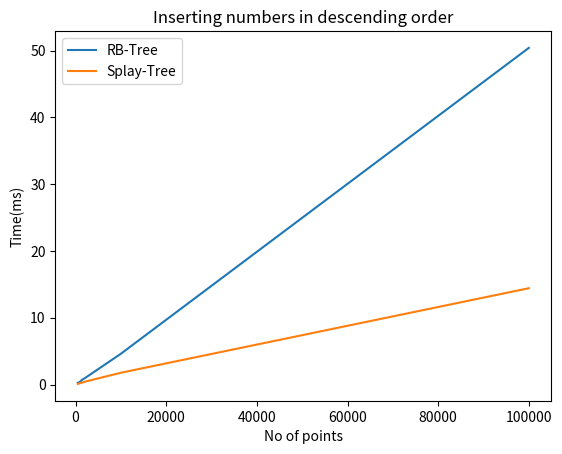

This chart was generated by the following Python code:
import matplotlib.pyplot as plt
#inserting elements in rb tree in descending order
y=[0.26,0.43,0.75,0.94,4.618,50.39]
x=[500,1000,1500,2000,10000,100000]
#inserting elements into splay tree in descending order
y1=[0.095,0.217,0.298,0.422,1.77,14.42]
x1=[500,1000,1500,2000,10000,100000]
plt.ylabel("Time(ms)")
plt.xlabel("No of points")
plt.title("Inserting numbers in descending order")
plt.plot(x,y,label="RB-Tree")
plt.plot(x1,y1,label="Splay-Tree")
plt.legend(loc="upper left")
plt.show()
